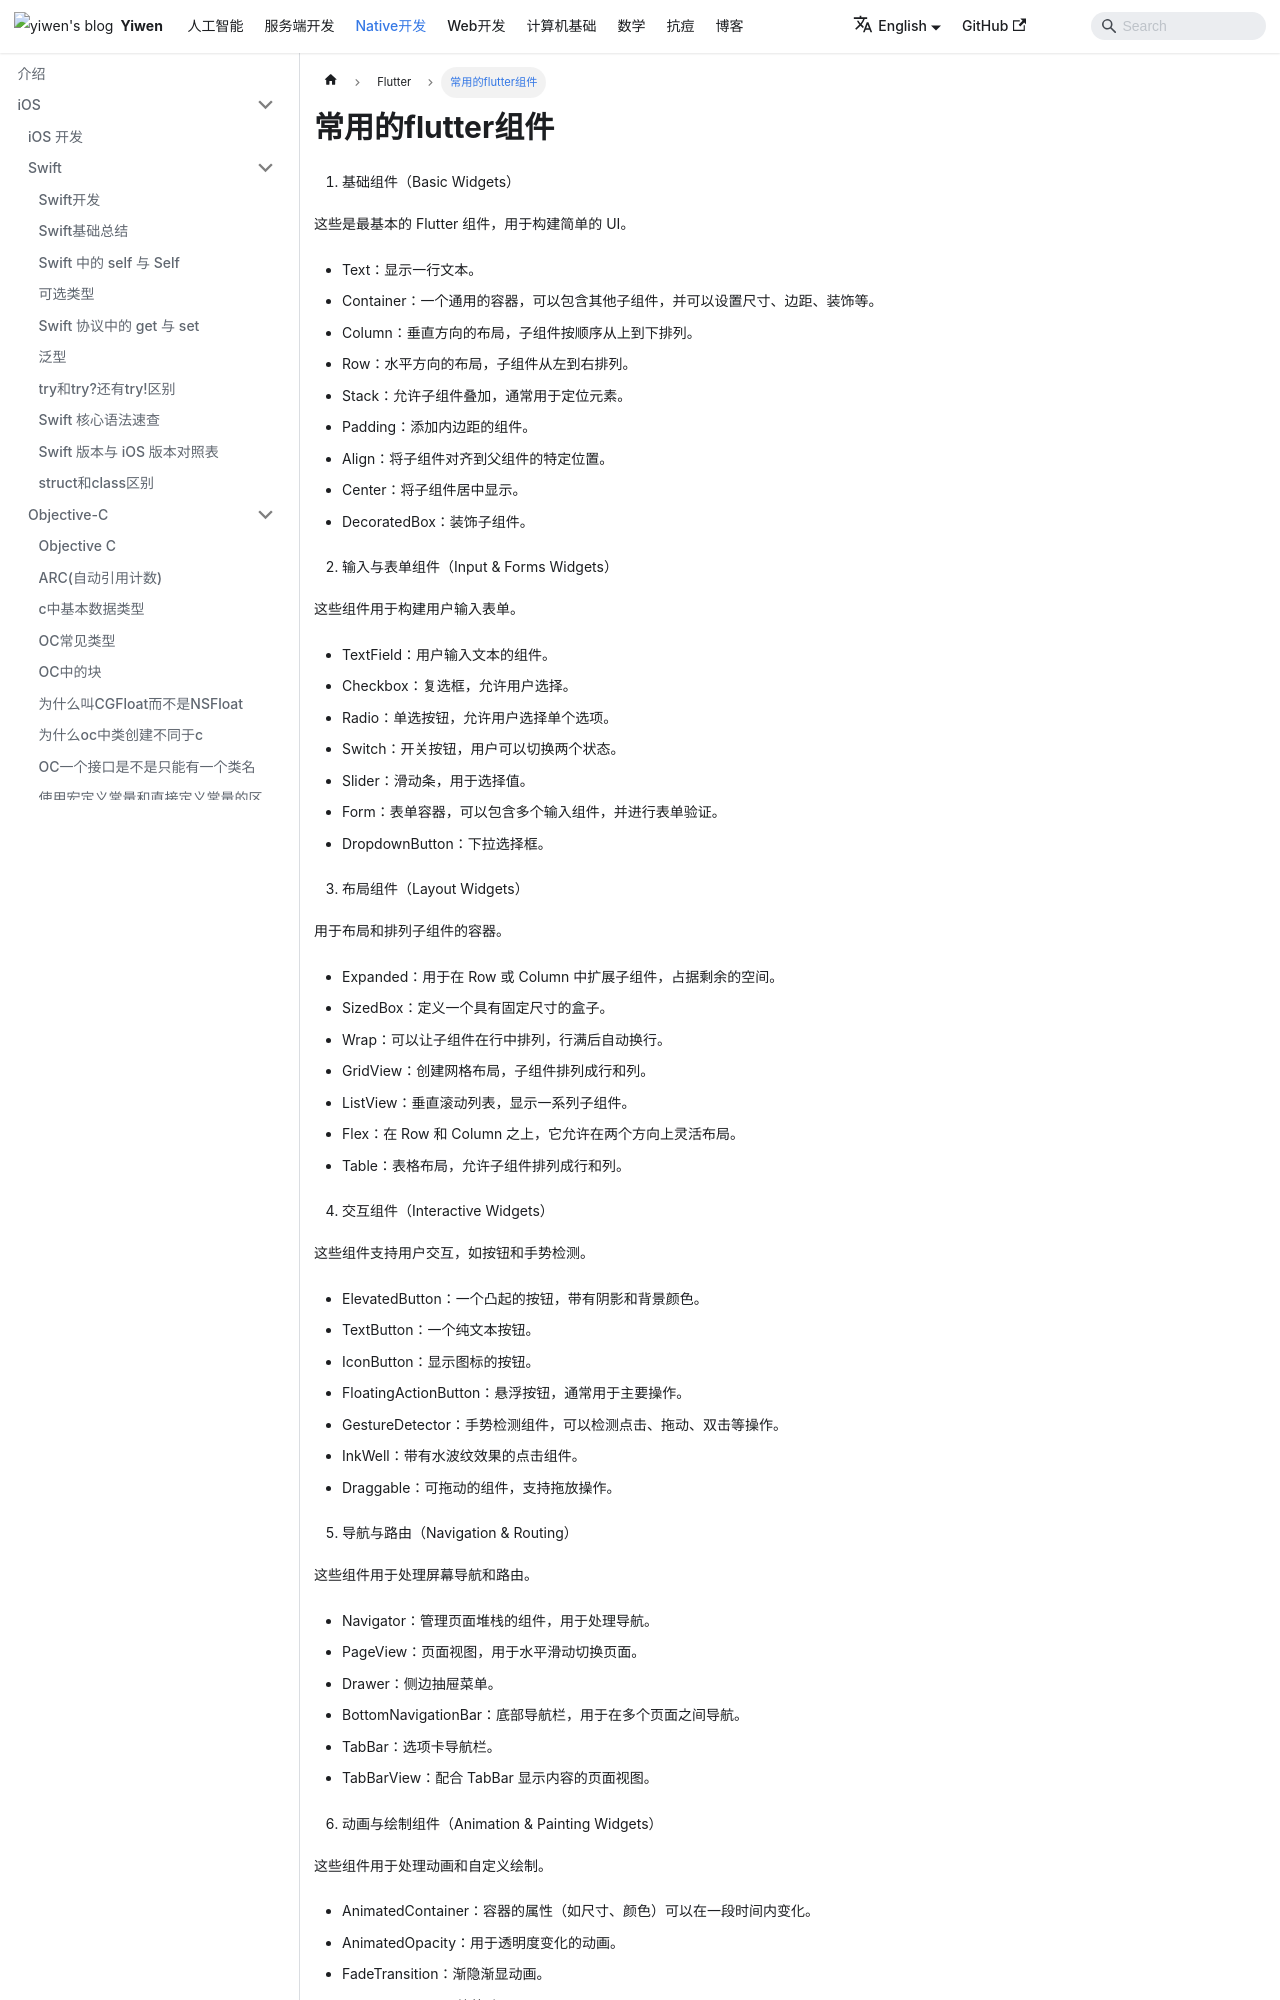

repository: Hao-yiwen/yiwen-blog-website · page: en/docs/native/flutter/components/index.html · generator: docusaurus

---
title: 常用的flutter组件
sidebar_label: 常用的flutter组件
date: 2024-09-13
last_update:
  date: 2024-09-13
---

# 常用的flutter组件

1. 基础组件（Basic Widgets）

这些是最基本的 Flutter 组件，用于构建简单的 UI。

-   Text：显示一行文本。
-   Container：一个通用的容器，可以包含其他子组件，并可以设置尺寸、边距、装饰等。
-   Column：垂直方向的布局，子组件按顺序从上到下排列。
-   Row：水平方向的布局，子组件从左到右排列。
-   Stack：允许子组件叠加，通常用于定位元素。
-   Padding：添加内边距的组件。
-   Align：将子组件对齐到父组件的特定位置。
-   Center：将子组件居中显示。
-   DecoratedBox：装饰子组件。

2. 输入与表单组件（Input & Forms Widgets）

这些组件用于构建用户输入表单。

-   TextField：用户输入文本的组件。
-   Checkbox：复选框，允许用户选择。
-   Radio：单选按钮，允许用户选择单个选项。
-   Switch：开关按钮，用户可以切换两个状态。
-   Slider：滑动条，用于选择值。
-   Form：表单容器，可以包含多个输入组件，并进行表单验证。
-   DropdownButton：下拉选择框。

3. 布局组件（Layout Widgets）

用于布局和排列子组件的容器。

-   Expanded：用于在 Row 或 Column 中扩展子组件，占据剩余的空间。
-   SizedBox：定义一个具有固定尺寸的盒子。
-   Wrap：可以让子组件在行中排列，行满后自动换行。
-   GridView：创建网格布局，子组件排列成行和列。
-   ListView：垂直滚动列表，显示一系列子组件。
-   Flex：在 Row 和 Column 之上，它允许在两个方向上灵活布局。
-   Table：表格布局，允许子组件排列成行和列。

4. 交互组件（Interactive Widgets）

这些组件支持用户交互，如按钮和手势检测。

-   ElevatedButton：一个凸起的按钮，带有阴影和背景颜色。
-   TextButton：一个纯文本按钮。
-   IconButton：显示图标的按钮。
-   FloatingActionButton：悬浮按钮，通常用于主要操作。
-   GestureDetector：手势检测组件，可以检测点击、拖动、双击等操作。
-   InkWell：带有水波纹效果的点击组件。
-   Draggable：可拖动的组件，支持拖放操作。

5. 导航与路由（Navigation & Routing）

这些组件用于处理屏幕导航和路由。

-   Navigator：管理页面堆栈的组件，用于处理导航。
-   PageView：页面视图，用于水平滑动切换页面。
-   Drawer：侧边抽屉菜单。
-   BottomNavigationBar：底部导航栏，用于在多个页面之间导航。
-   TabBar：选项卡导航栏。
-   TabBarView：配合 TabBar 显示内容的页面视图。

6. 动画与绘制组件（Animation & Painting Widgets）

这些组件用于处理动画和自定义绘制。

-   AnimatedContainer：容器的属性（如尺寸、颜色）可以在一段时间内变化。
-   AnimatedOpacity：用于透明度变化的动画。
-   FadeTransition：渐隐渐显动画。
-   ScaleTransition：缩放动画。
-   CustomPaint：用于自定义绘制的组件，允许你在画布上绘制内容。
-   Hero：两个页面间的元素动画，用于创建共享元素的过渡动画。

7. 滚动组件（Scrolling Widgets）
